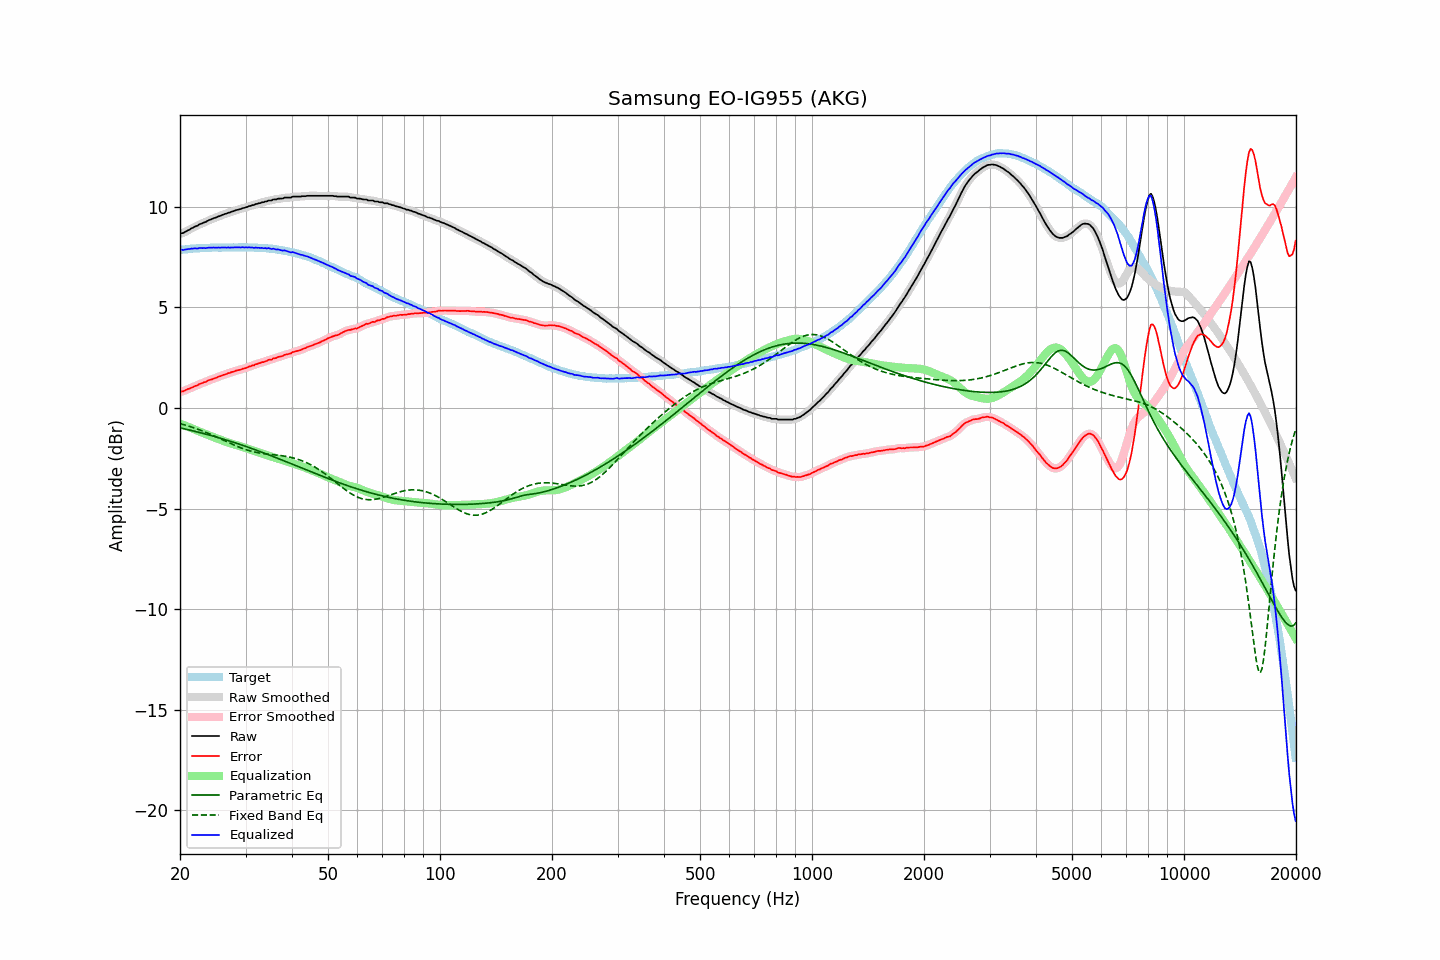

Source data for this figure (header and first rows):
frequency, raw, error, smoothed, error_smoothed, equalization, parametric_eq, fixed_band_eq, equalized_raw, equalized_smoothed, target
20.00, 8.65, 0.80, 8.65, 0.80, -0.79, -0.99, -0.78, 7.86, 7.86, 7.85
20.20, 8.68, 0.82, 8.67, 0.81, -0.81, -1.01, -0.80, 7.86, 7.86, 7.86
20.40, 8.69, 0.82, 8.70, 0.84, -0.84, -1.03, -0.82, 7.84, 7.86, 7.87
20.61, 8.74, 0.86, 8.74, 0.86, -0.87, -1.05, -0.85, 7.86, 7.86, 7.88
20.81, 8.78, 0.90, 8.78, 0.90, -0.90, -1.06, -0.87, 7.87, 7.87, 7.88
21.02, 8.83, 0.94, 8.82, 0.94, -0.93, -1.08, -0.89, 7.89, 7.89, 7.89
21.23, 8.86, 0.96, 8.87, 0.97, -0.97, -1.10, -0.92, 7.89, 7.90, 7.90
21.44, 8.92, 1.00, 8.91, 1.00, -1.00, -1.12, -0.95, 7.92, 7.91, 7.91
21.66, 8.95, 1.03, 8.95, 1.04, -1.04, -1.14, -0.97, 7.91, 7.92, 7.91
21.87, 9.00, 1.07, 8.99, 1.07, -1.07, -1.16, -1.00, 7.93, 7.92, 7.92
22.09, 9.03, 1.10, 9.03, 1.10, -1.10, -1.18, -1.03, 7.92, 7.92, 7.92
22.31, 9.06, 1.13, 9.07, 1.14, -1.14, -1.20, -1.06, 7.92, 7.93, 7.93
22.54, 9.12, 1.18, 9.11, 1.17, -1.17, -1.22, -1.09, 7.95, 7.94, 7.93
22.76, 9.15, 1.21, 9.15, 1.21, -1.20, -1.24, -1.12, 7.94, 7.94, 7.94
22.99, 9.18, 1.24, 9.18, 1.24, -1.24, -1.26, -1.15, 7.94, 7.94, 7.94
23.22, 9.22, 1.28, 9.21, 1.27, -1.27, -1.28, -1.18, 7.95, 7.94, 7.94
23.45, 9.24, 1.29, 9.25, 1.30, -1.30, -1.30, -1.21, 7.93, 7.94, 7.95
23.69, 9.29, 1.34, 9.29, 1.34, -1.34, -1.32, -1.24, 7.95, 7.95, 7.95
23.92, 9.33, 1.38, 9.32, 1.37, -1.37, -1.34, -1.28, 7.96, 7.96, 7.95
24.16, 9.36, 1.40, 9.36, 1.40, -1.40, -1.37, -1.31, 7.96, 7.96, 7.96
24.40, 9.39, 1.42, 9.39, 1.43, -1.43, -1.39, -1.35, 7.96, 7.96, 7.97
24.65, 9.43, 1.46, 9.42, 1.45, -1.46, -1.41, -1.38, 7.97, 7.96, 7.97
24.89, 9.45, 1.48, 9.45, 1.48, -1.49, -1.43, -1.42, 7.96, 7.96, 7.97
25.14, 9.48, 1.51, 9.48, 1.52, -1.52, -1.46, -1.45, 7.96, 7.96, 7.97
25.39, 9.52, 1.55, 9.51, 1.55, -1.55, -1.48, -1.49, 7.97, 7.96, 7.96
25.65, 9.54, 1.57, 9.54, 1.58, -1.58, -1.50, -1.53, 7.96, 7.97, 7.96
25.91, 9.58, 1.61, 9.58, 1.61, -1.61, -1.53, -1.56, 7.97, 7.97, 7.96
26.16, 9.61, 1.64, 9.60, 1.64, -1.64, -1.55, -1.60, 7.97, 7.97, 7.97
26.43, 9.64, 1.67, 9.64, 1.67, -1.67, -1.58, -1.64, 7.97, 7.97, 7.97
26.69, 9.66, 1.69, 9.66, 1.69, -1.69, -1.60, -1.68, 7.96, 7.97, 7.97
26.96, 9.70, 1.73, 9.69, 1.72, -1.72, -1.62, -1.71, 7.98, 7.97, 7.97
27.23, 9.71, 1.74, 9.72, 1.75, -1.75, -1.65, -1.75, 7.96, 7.97, 7.97
27.50, 9.75, 1.78, 9.74, 1.77, -1.77, -1.68, -1.79, 7.97, 7.97, 7.97
27.77, 9.77, 1.79, 9.77, 1.80, -1.80, -1.70, -1.82, 7.97, 7.97, 7.98
28.05, 9.80, 1.82, 9.80, 1.83, -1.82, -1.73, -1.86, 7.98, 7.98, 7.97
28.33, 9.83, 1.85, 9.82, 1.85, -1.85, -1.75, -1.89, 7.98, 7.98, 7.97
28.62, 9.85, 1.88, 9.85, 1.87, -1.87, -1.78, -1.93, 7.98, 7.98, 7.97
28.90, 9.87, 1.89, 9.87, 1.89, -1.89, -1.81, -1.96, 7.97, 7.98, 7.98
29.19, 9.89, 1.91, 9.89, 1.92, -1.92, -1.83, -1.99, 7.97, 7.98, 7.98
29.48, 9.93, 1.95, 9.92, 1.94, -1.94, -1.86, -2.02, 7.99, 7.98, 7.98
29.78, 9.94, 1.96, 9.94, 1.96, -1.97, -1.89, -2.05, 7.97, 7.98, 7.98
30.08, 9.97, 1.98, 9.97, 1.99, -1.99, -1.92, -2.07, 7.98, 7.98, 7.98
30.38, 9.99, 2.01, 9.99, 2.01, -2.02, -1.94, -2.10, 7.97, 7.97, 7.97
30.68, 10.03, 2.06, 10.02, 2.05, -2.04, -1.97, -2.12, 7.98, 7.98, 7.97
30.99, 10.04, 2.07, 10.04, 2.07, -2.07, -2.00, -2.15, 7.96, 7.97, 7.97
31.30, 10.08, 2.11, 10.07, 2.10, -2.10, -2.03, -2.17, 7.98, 7.97, 7.97
31.61, 10.08, 2.11, 10.09, 2.13, -2.13, -2.06, -2.19, 7.95, 7.96, 7.97
31.93, 10.13, 2.17, 10.12, 2.16, -2.16, -2.09, -2.20, 7.97, 7.96, 7.95
32.24, 10.14, 2.18, 10.14, 2.18, -2.18, -2.11, -2.22, 7.95, 7.95, 7.96
32.57, 10.17, 2.22, 10.17, 2.22, -2.21, -2.14, -2.23, 7.96, 7.96, 7.95
32.89, 10.18, 2.23, 10.18, 2.24, -2.24, -2.17, -2.25, 7.94, 7.95, 7.95
33.22, 10.22, 2.27, 10.21, 2.26, -2.26, -2.20, -2.26, 7.95, 7.95, 7.94
33.55, 10.22, 2.28, 10.23, 2.28, -2.29, -2.23, -2.27, 7.93, 7.94, 7.94
33.89, 10.26, 2.32, 10.25, 2.31, -2.31, -2.26, -2.28, 7.94, 7.94, 7.94
34.23, 10.26, 2.33, 10.27, 2.34, -2.34, -2.29, -2.29, 7.92, 7.93, 7.93
34.57, 10.31, 2.38, 10.29, 2.37, -2.37, -2.32, -2.30, 7.94, 7.92, 7.92
34.92, 10.31, 2.40, 10.31, 2.39, -2.39, -2.36, -2.31, 7.92, 7.92, 7.91
35.27, 10.31, 2.39, 10.33, 2.42, -2.42, -2.39, -2.32, 7.89, 7.91, 7.92
35.62, 10.36, 2.46, 10.34, 2.44, -2.44, -2.42, -2.33, 7.92, 7.89, 7.90
35.97, 10.36, 2.47, 10.36, 2.47, -2.47, -2.45, -2.34, 7.89, 7.89, 7.89
... 635 more rows
